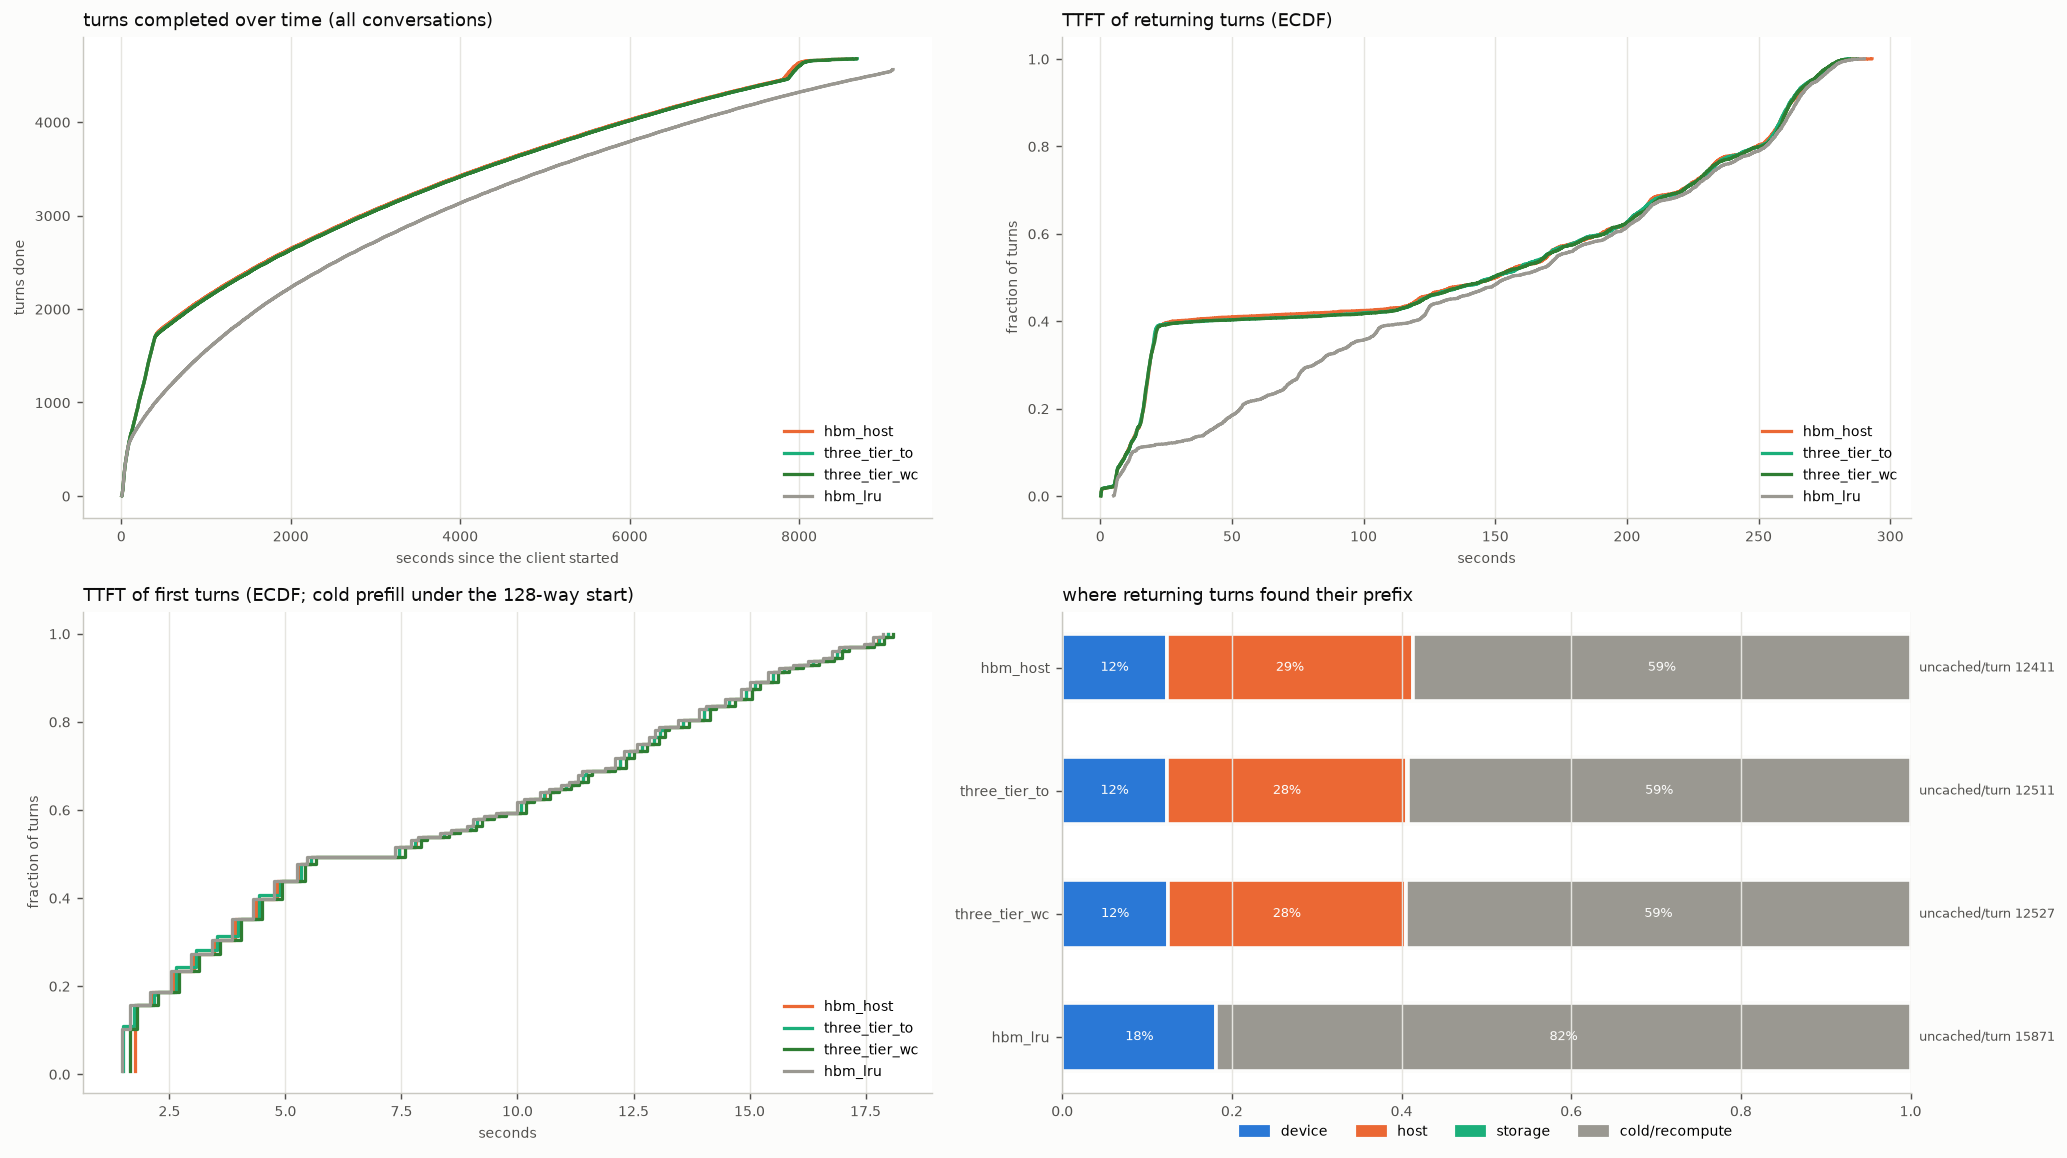

The data file committed next to this chart (first rows):
arm, turns, conversations, wall_s, turn0_ttft_p50, ret_ttft_mean, ret_ttft_p50, ret_ttft_p90, ret_ttft_p99, ret_uncached_mean, ret_uncached_total, t95_done_s, uncached_total, hits_device, hits_host, hits_storage, cold_returns, d2h_tokens, h2d_tokens, h2s_tokens, s2h_tokens, evict_device_tokens, evict_host_tokens, peak_queue
hbm_host, 4676, 128, 8628, 7.46, 130.5, 150.6, 262.3, 279.5, 12411, 56446457, 7751, 56667561, 560, 1320, 0, 2668, 57534592, 15467648, 0, 0, 72339584, 55914560, 77
three_tier_to, 4676, 128, 8686, 7.45, 131.2, 148.9, 261.8, 279.3, 12511, 56898841, 7788, 57119945, 560, 1288, 3, 2697, 57967168, 14929920, 57967168, 268096, 72230592, 56612736, 78
three_tier_wc, 4676, 128, 8679, 7.57, 131.4, 149.3, 262.3, 278.7, 12527, 56973418, 7791, 57194522, 566, 1275, 2, 2705, 58041792, 14841216, 58041792, 259904, 72219136, 56681664, 76
hbm_lru, 4561, 128, 9110, 7.37, 150, 155.2, 264.4, 280.3, 15871, 70354748, 8060, 70575852, 805, 0, 0, 3628, 0, 0, 0, 0, 70704384, 0, 76
